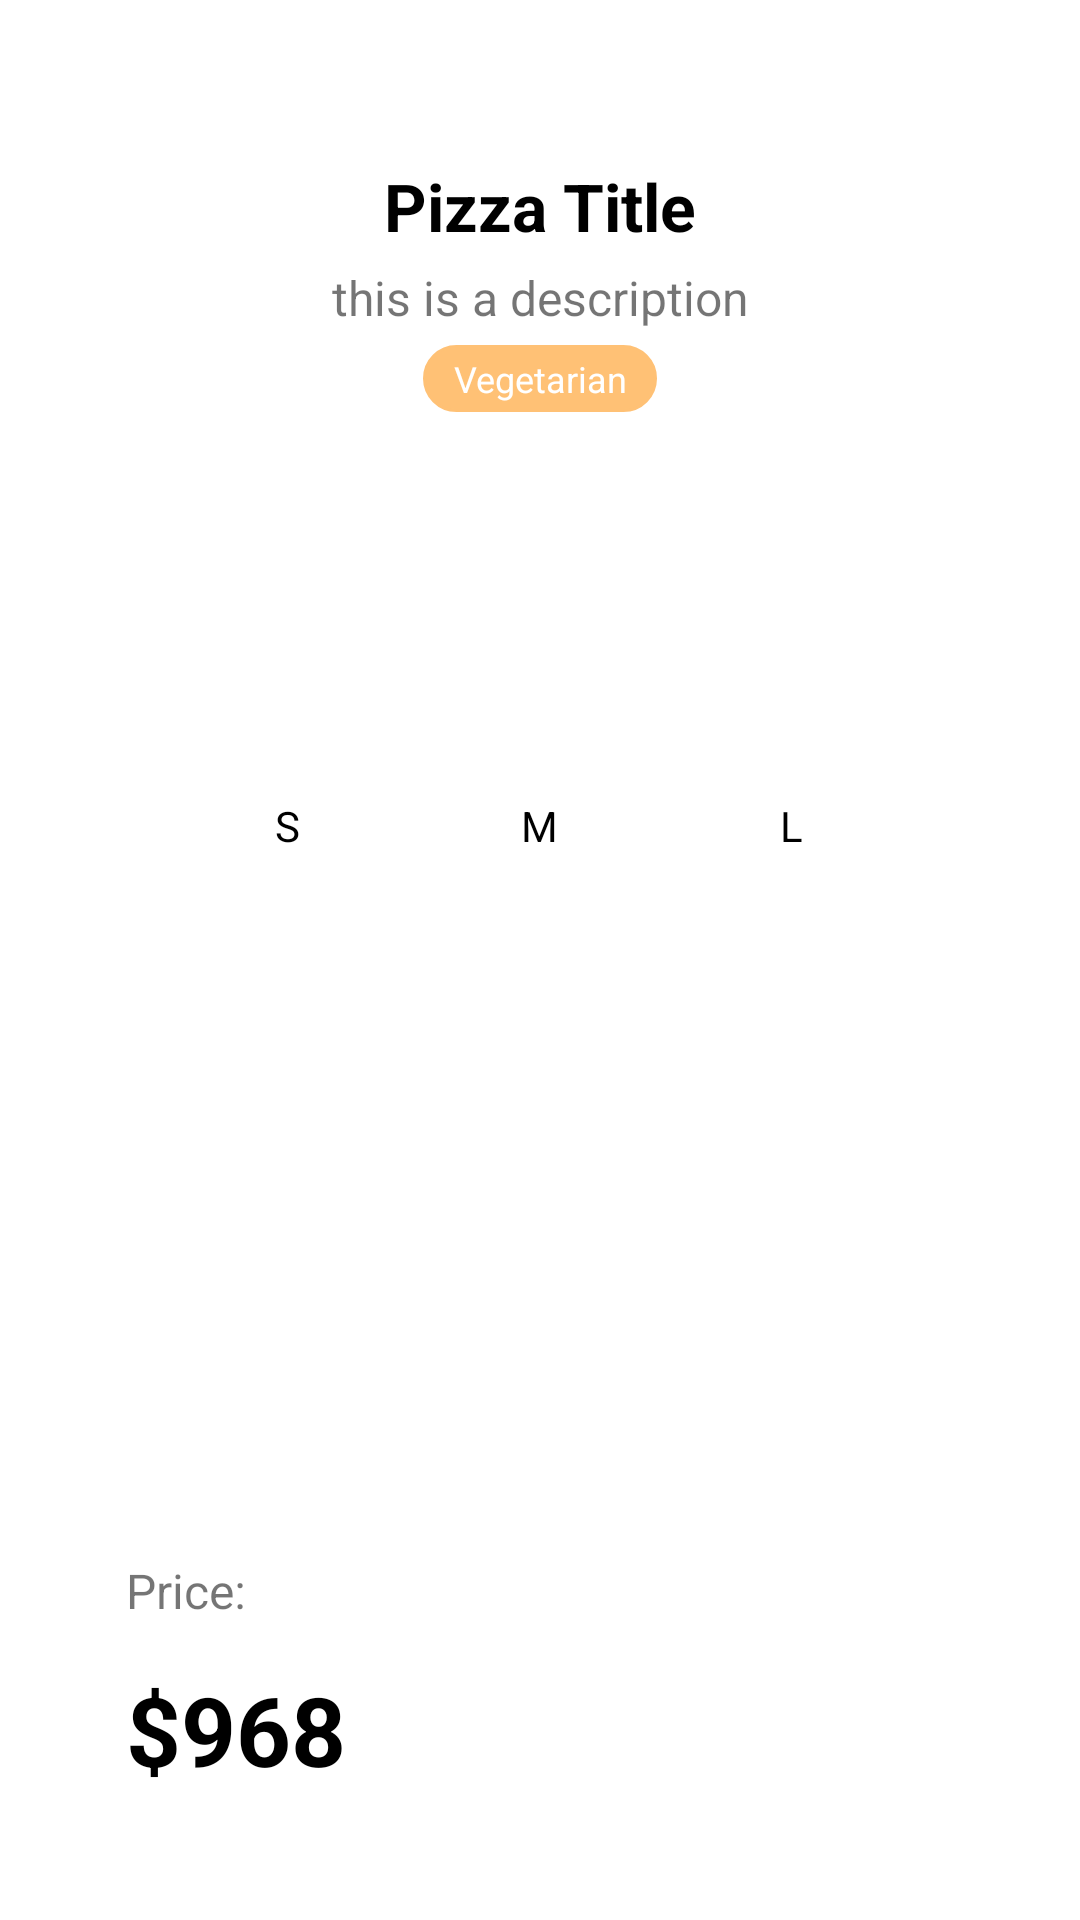

Android layout source for this screen:
<!-- AndroidManifest.xml: application theme Theme.PizzaSerrMal -->
<!-- res/layout/activity_order.xml -->
<?xml version="1.0" encoding="utf-8"?>
<androidx.constraintlayout.widget.ConstraintLayout xmlns:android="http://schemas.android.com/apk/res/android"
    xmlns:app="http://schemas.android.com/apk/res-auto"
    xmlns:tools="http://schemas.android.com/tools"
    android:layout_width="match_parent"
    android:layout_height="match_parent"
    tools:context=".OrderActivity">

    <TextView
        android:id="@+id/tvPizzaName"
        android:layout_width="match_parent"
        android:layout_height="wrap_content"
        android:layout_marginTop="54dp"
        android:text="Pizza Title"
        android:textAlignment="center"
        android:textSize="22sp"
        android:textColor="@color/black"
        android:textStyle="bold"
        app:layout_constraintEnd_toEndOf="parent"
        app:layout_constraintStart_toStartOf="parent"
        app:layout_constraintTop_toTopOf="parent"
        />

    <TextView
        android:id="@+id/tvDesc"
        android:layout_width="match_parent"
        android:layout_height="wrap_content"
        android:layout_marginTop="5dp"
        android:text="this is a description"
        android:textAlignment="center"
        android:textSize="16sp"
        app:layout_constraintEnd_toEndOf="parent"
        app:layout_constraintStart_toStartOf="parent"
        app:layout_constraintTop_toBottomOf="@id/tvPizzaName"
        />

    <TextView
        android:id="@+id/tvVeg"
        android:layout_width="wrap_content"
        android:layout_height="wrap_content"
        android:layout_marginTop="5dp"
        android:text="Vegetarian"
        android:background="@drawable/radio_flat_selected"
        android:textColor="@color/white"
        android:paddingVertical="3dp"
        android:paddingHorizontal="10dp"
        android:textAlignment="center"
        android:textSize="12sp"
        app:layout_constraintEnd_toEndOf="parent"
        app:layout_constraintStart_toStartOf="parent"
        app:layout_constraintTop_toBottomOf="@id/tvDesc"
        />

    <com.google.android.material.imageview.ShapeableImageView
        android:id="@+id/ivPizza"
        android:layout_width="@dimen/dimen_pizza_image_detail"
        android:layout_height="@dimen/dimen_pizza_image_detail"
        app:layout_constraintEnd_toEndOf="parent"
        app:layout_constraintStart_toStartOf="parent"
        app:layout_constraintTop_toBottomOf="@id/tvVeg"
        app:shapeAppearance="@style/RoundedImageShape"
        android:layout_marginTop="54dp"
        tools:src="@tools:sample/avatars" />
    <RadioGroup
        android:id="@+id/rgPrices"
        android:layout_width="match_parent"
        android:layout_height="wrap_content"
        android:layout_marginStart="8dp"
        android:layout_marginLeft="8dp"
        android:layout_marginTop="54dp"
        android:layout_marginEnd="8dp"
        android:layout_marginRight="8dp"
        android:gravity="center_horizontal"
        android:orientation="horizontal"
        app:layout_constraintEnd_toEndOf="parent"
        app:layout_constraintStart_toStartOf="parent"
        app:layout_constraintTop_toBottomOf="@id/ivPizza">


        <RadioButton
            android:id="@+id/rbSmall"
            android:layout_width="70dp"
            android:gravity="center"
            android:layout_height="60dp"
            android:background="@drawable/radio_flat_selector"
            android:button="@android:color/transparent"
            android:checked="true"
            android:layout_marginHorizontal="7dp"
            android:text="S"
            android:textColor="@color/radio_flat_text_selector" />

        <RadioButton
            android:id="@+id/rbMedium"
            android:gravity="center"
            android:layout_width="70dp"
            android:layout_height="60dp"
            android:background="@drawable/radio_flat_selector"
            android:button="@android:color/transparent"
            android:layout_marginHorizontal="7dp"
            android:text="M"
            android:textColor="@color/radio_flat_text_selector" />

        <RadioButton
            android:id="@+id/rbLarge"
            android:gravity="center"
            android:layout_width="70dp"
            android:layout_height="60dp"
            android:background="@drawable/radio_flat_selector"
            android:button="@android:color/transparent"
            android:layout_marginHorizontal="7dp"
            android:text="L"
            android:textColor="@color/radio_flat_text_selector" />

    </RadioGroup>

    <LinearLayout
        android:id="@+id/llPriceBox"
        android:layout_width="wrap_content"
        android:layout_height="wrap_content"
        android:orientation="vertical"
        app:layout_constraintStart_toStartOf="parent"
        app:layout_constraintBottom_toBottomOf="parent"
        android:layout_marginBottom="42dp"
        android:layout_marginLeft="42dp"
        >

        <TextView
            android:id="@+id/tv_price_title"
            android:layout_width="match_parent"
            android:layout_height="wrap_content"
            android:layout_marginTop="5dp"
            android:text="Price:"
            android:textAlignment="textStart"
            android:textSize="16sp"
            />

        <TextView
            android:id="@+id/tvPrice"
            android:layout_width="match_parent"
            android:layout_height="wrap_content"
            android:layout_marginTop="14dp"
            android:text="$968"
            android:textAlignment="textStart"
            android:textSize="32sp"
            android:textColor="@color/black"
            android:textStyle="bold"
            />

    </LinearLayout>

    <Button
        android:layout_width="wrap_content"
        android:layout_height="wrap_content"
        style="@style/Widget.MaterialComponents.Button.UnelevatedButton"
        android:backgroundTint="@color/colorAccent"
        android:text="@string/order"
        app:layout_constraintRight_toRightOf="parent"
        app:layout_constraintBottom_toBottomOf="parent"
        android:layout_marginEnd="42dp"
        android:layout_marginBottom="42dp"
        />

</androidx.constraintlayout.widget.ConstraintLayout>
<!-- resources referenced by this layout -->
<resources>
  <color name="black">#FF000000</color>
  <color name="colorAccent">#FFC175</color>
  <color name="white">#FFFFFFFF</color>
  <!-- drawable radio_flat_selected (drawable) -->
  <?xml version="1.0" encoding="utf-8"?>
  <shape xmlns:android="http://schemas.android.com/apk/res/android"
      android:shape="rectangle">
      <corners
          android:radius="50dp"
          />
      <solid android:color="@color/colorAccent" />
      <stroke
          android:width="1dp"
          android:color="@color/colorAccent" />
  </shape>
  <string name="order">Order</string>
  <style name="RoundedImageShape" parent="ShapeAppearance.MaterialComponents.MediumComponent">
          <item name="cornerFamily">rounded</item>
          <item name="cornerSize">20%</item>
      </style>
  <style name="Theme.PizzaSerrMal" parent="Theme.MaterialComponents.Light.NoActionBar">
          
          <item name="colorPrimary">@color/purple_500</item>
          <item name="colorPrimaryVariant">@color/purple_700</item>
          <item name="colorOnPrimary">@color/white</item>
          
          <item name="colorSecondary">@color/teal_200</item>
          <item name="colorSecondaryVariant">@color/teal_700</item>
          <item name="colorOnSecondary">@color/black</item>
          
          <item name="android:statusBarColor" tools:targetApi="l">?attr/colorPrimaryVariant</item>
          
      </style>
  <!-- not gathered from this repository: default colours our renderer supplied (Android Studio template values) -->
  <color name="purple_500">#FF6200EE</color>
  <color name="purple_700">#FF3700B3</color>
  <color name="teal_200">#FF03DAC5</color>
  <color name="teal_700">#FF018786</color>
</resources>
